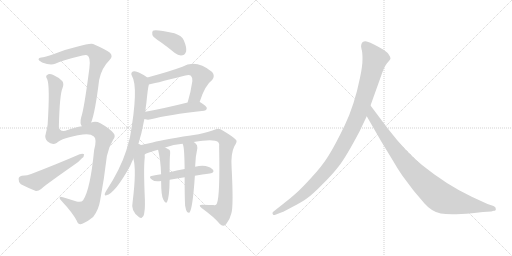
t = 0.00 s
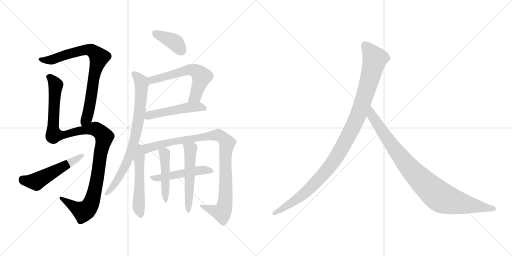
t = 2.28 s
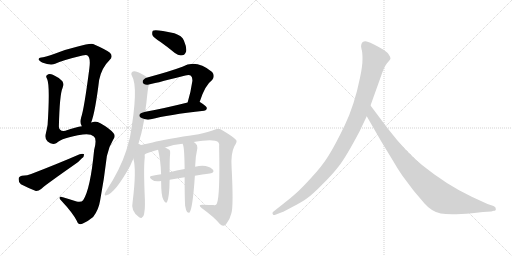
t = 4.56 s
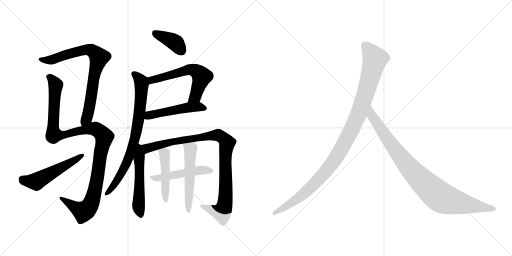
t = 6.85 s
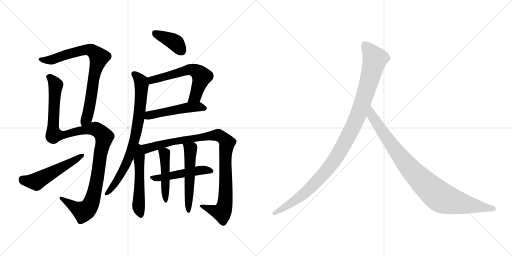
t = 9.13 s
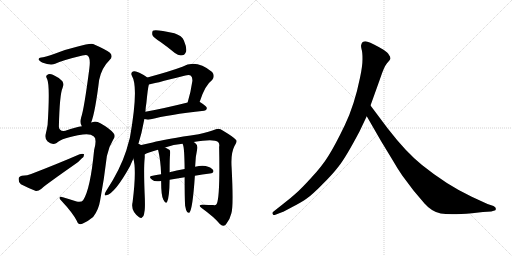
t = 11.41 s

The animated SVG that drew these frames (rendered in a browser with its animation timeline set to each time). Animation: 14 CSS @keyframes rules; one cycle of 11.41 s.

<svg version="1.1" viewBox="0 0 2048 1024" xmlns="http://www.w3.org/2000/svg">
  <g stroke="lightgray" stroke-dasharray="1,1" stroke-width="1" transform="scale(4, 4)">
    <line x1="0" y1="0" x2="256" y2="256"></line>
    <line x1="256" y1="0" x2="0" y2="256"></line>
    <line x1="128" y1="0" x2="128" y2="256"></line>
    <line x1="0" y1="128" x2="256" y2="128"></line>
    <line x1="256" y1="0" x2="512" y2="256"></line>
    <line x1="512" y1="0" x2="256" y2="256"></line>
    <line x1="384" y1="0" x2="384" y2="256"></line>
    <line x1="256" y1="128" x2="512" y2="128"></line>
  </g>
<g transform="scale(1, -1) translate(0, -850)">
   <style type="text/css">
    @keyframes keyframes0 {
      from {
       stroke: black;
       stroke-dashoffset: 787;
       stroke-width: 128;
       }
       72% {
       animation-timing-function: step-end;
       stroke: black;
       stroke-dashoffset: 0;
       stroke-width: 128;
       }
       to {
       stroke: black;
       stroke-width: 1024;
       }
       }
       #make-me-a-hanzi-animation-0 {
         animation: keyframes0 0.890462s both;
         animation-delay: 0.000000s;
         animation-timing-function: linear;
       }
    @keyframes keyframes1 {
      from {
       stroke: black;
       stroke-dashoffset: 1133;
       stroke-width: 128;
       }
       79% {
       animation-timing-function: step-end;
       stroke: black;
       stroke-dashoffset: 0;
       stroke-width: 128;
       }
       to {
       stroke: black;
       stroke-width: 1024;
       }
       }
       #make-me-a-hanzi-animation-1 {
         animation: keyframes1 1.172038s both;
         animation-delay: 0.890462s;
         animation-timing-function: linear;
       }
    @keyframes keyframes2 {
      from {
       stroke: black;
       stroke-dashoffset: 527;
       stroke-width: 128;
       }
       63% {
       animation-timing-function: step-end;
       stroke: black;
       stroke-dashoffset: 0;
       stroke-width: 128;
       }
       to {
       stroke: black;
       stroke-width: 1024;
       }
       }
       #make-me-a-hanzi-animation-2 {
         animation: keyframes2 0.678874s both;
         animation-delay: 2.062500s;
         animation-timing-function: linear;
       }
    @keyframes keyframes3 {
      from {
       stroke: black;
       stroke-dashoffset: 390;
       stroke-width: 128;
       }
       56% {
       animation-timing-function: step-end;
       stroke: black;
       stroke-dashoffset: 0;
       stroke-width: 128;
       }
       to {
       stroke: black;
       stroke-width: 1024;
       }
       }
       #make-me-a-hanzi-animation-3 {
         animation: keyframes3 0.567383s both;
         animation-delay: 2.741374s;
         animation-timing-function: linear;
       }
    @keyframes keyframes4 {
      from {
       stroke: black;
       stroke-dashoffset: 602;
       stroke-width: 128;
       }
       66% {
       animation-timing-function: step-end;
       stroke: black;
       stroke-dashoffset: 0;
       stroke-width: 128;
       }
       to {
       stroke: black;
       stroke-width: 1024;
       }
       }
       #make-me-a-hanzi-animation-4 {
         animation: keyframes4 0.739909s both;
         animation-delay: 3.308757s;
         animation-timing-function: linear;
       }
    @keyframes keyframes5 {
      from {
       stroke: black;
       stroke-dashoffset: 499;
       stroke-width: 128;
       }
       62% {
       animation-timing-function: step-end;
       stroke: black;
       stroke-dashoffset: 0;
       stroke-width: 128;
       }
       to {
       stroke: black;
       stroke-width: 1024;
       }
       }
       #make-me-a-hanzi-animation-5 {
         animation: keyframes5 0.656087s both;
         animation-delay: 4.048666s;
         animation-timing-function: linear;
       }
    @keyframes keyframes6 {
      from {
       stroke: black;
       stroke-dashoffset: 777;
       stroke-width: 128;
       }
       72% {
       animation-timing-function: step-end;
       stroke: black;
       stroke-dashoffset: 0;
       stroke-width: 128;
       }
       to {
       stroke: black;
       stroke-width: 1024;
       }
       }
       #make-me-a-hanzi-animation-6 {
         animation: keyframes6 0.882324s both;
         animation-delay: 4.704753s;
         animation-timing-function: linear;
       }
    @keyframes keyframes7 {
      from {
       stroke: black;
       stroke-dashoffset: 523;
       stroke-width: 128;
       }
       63% {
       animation-timing-function: step-end;
       stroke: black;
       stroke-dashoffset: 0;
       stroke-width: 128;
       }
       to {
       stroke: black;
       stroke-width: 1024;
       }
       }
       #make-me-a-hanzi-animation-7 {
         animation: keyframes7 0.675618s both;
         animation-delay: 5.587077s;
         animation-timing-function: linear;
       }
    @keyframes keyframes8 {
      from {
       stroke: black;
       stroke-dashoffset: 975;
       stroke-width: 128;
       }
       76% {
       animation-timing-function: step-end;
       stroke: black;
       stroke-dashoffset: 0;
       stroke-width: 128;
       }
       to {
       stroke: black;
       stroke-width: 1024;
       }
       }
       #make-me-a-hanzi-animation-8 {
         animation: keyframes8 1.043457s both;
         animation-delay: 6.262695s;
         animation-timing-function: linear;
       }
    @keyframes keyframes9 {
      from {
       stroke: black;
       stroke-dashoffset: 490;
       stroke-width: 128;
       }
       61% {
       animation-timing-function: step-end;
       stroke: black;
       stroke-dashoffset: 0;
       stroke-width: 128;
       }
       to {
       stroke: black;
       stroke-width: 1024;
       }
       }
       #make-me-a-hanzi-animation-9 {
         animation: keyframes9 0.648763s both;
         animation-delay: 7.306152s;
         animation-timing-function: linear;
       }
    @keyframes keyframes10 {
      from {
       stroke: black;
       stroke-dashoffset: 462;
       stroke-width: 128;
       }
       60% {
       animation-timing-function: step-end;
       stroke: black;
       stroke-dashoffset: 0;
       stroke-width: 128;
       }
       to {
       stroke: black;
       stroke-width: 1024;
       }
       }
       #make-me-a-hanzi-animation-10 {
         animation: keyframes10 0.625977s both;
         animation-delay: 7.954915s;
         animation-timing-function: linear;
       }
    @keyframes keyframes11 {
      from {
       stroke: black;
       stroke-dashoffset: 538;
       stroke-width: 128;
       }
       64% {
       animation-timing-function: step-end;
       stroke: black;
       stroke-dashoffset: 0;
       stroke-width: 128;
       }
       to {
       stroke: black;
       stroke-width: 1024;
       }
       }
       #make-me-a-hanzi-animation-11 {
         animation: keyframes11 0.687826s both;
         animation-delay: 8.580892s;
         animation-timing-function: linear;
       }
    @keyframes keyframes12 {
      from {
       stroke: black;
       stroke-dashoffset: 1082;
       stroke-width: 128;
       }
       78% {
       animation-timing-function: step-end;
       stroke: black;
       stroke-dashoffset: 0;
       stroke-width: 128;
       }
       to {
       stroke: black;
       stroke-width: 1024;
       }
       }
       #make-me-a-hanzi-animation-12 {
         animation: keyframes12 1.130534s both;
         animation-delay: 9.268718s;
         animation-timing-function: linear;
       }
    @keyframes keyframes13 {
      from {
       stroke: black;
       stroke-dashoffset: 935;
       stroke-width: 128;
       }
       75% {
       animation-timing-function: step-end;
       stroke: black;
       stroke-dashoffset: 0;
       stroke-width: 128;
       }
       to {
       stroke: black;
       stroke-width: 1024;
       }
       }
       #make-me-a-hanzi-animation-13 {
         animation: keyframes13 1.010905s both;
         animation-delay: 10.399252s;
         animation-timing-function: linear;
       }
</style>
<path d="M 364.5 360.0 Q 380.5 399.0 396.5 530.0 Q 406.5 579.0 438.5 610.0 Q 454.5 626.0 438.5 640.0 Q 420.5 653.0 372.5 674.0 Q 360.5 678.0 307.5 663.0 Q 265.5 653.0 229.5 639.0 Q 195.5 626.0 172.5 621.0 Q 156.5 620.0 154.5 614.0 Q 151.5 610.0 168.5 600.0 Q 202.5 587.0 220.5 595.0 Q 253.5 610.0 329.5 628.0 Q 342.5 631.0 348.5 629.0 Q 363.5 622.0 357.5 577.0 Q 336.5 414.0 324.5 380.0 Q 318.5 356.0 327.5 345.0 C 337.5 317.0 354.5 332.0 364.5 360.0 Z" fill="lightgray"></path> 
<path d="M 327.5 345.0 Q 305.5 342.0 261.5 327.0 Q 236.5 323.0 235.5 344.0 Q 238.5 473.0 250.5 499.0 Q 256.5 515.0 249.5 525.0 Q 234.5 541.0 211.5 551.0 Q 195.5 557.0 187.5 549.0 Q 181.5 545.0 188.5 534.0 Q 200.5 509.0 190.5 351.0 Q 187.5 333.0 183.5 317.0 Q 176.5 298.0 190.5 284.0 Q 208.5 268.0 226.5 278.0 Q 247.5 299.0 331.5 312.0 Q 362.5 316.0 375.5 304.0 Q 388.5 294.0 376.5 250.0 Q 361.5 93.0 332.5 49.0 Q 325.5 40.0 306.5 44.0 Q 278.5 53.0 251.5 61.0 Q 238.5 65.0 238.5 59.0 Q 237.5 55.0 245.5 47.0 Q 291.5 -2.0 307.5 -34.0 Q 314.5 -53.0 331.5 -44.0 Q 353.5 -34.0 372.5 -18.0 Q 394.5 10.0 400.5 48.0 Q 416.5 133.0 427.5 226.0 Q 434.5 262.0 452.5 291.0 Q 464.5 306.0 453.5 318.0 Q 437.5 337.0 401.5 357.0 Q 383.5 367.0 364.5 360.0 L 327.5 345.0 Z" fill="lightgray"></path> 
<path d="M 87.5 147.0 Q 74.5 144.0 74.5 134.0 Q 73.5 121.0 83.5 113.0 Q 108.5 100.0 143.5 86.0 Q 153.5 85.0 164.5 94.0 Q 171.5 103.0 298.5 192.0 Q 314.5 202.0 325.5 215.0 Q 337.5 224.0 336.5 233.0 Q 330.5 237.0 318.5 233.0 Q 233.5 196.0 124.5 154.0 Q 111.5 148.0 87.5 147.0 Z" fill="lightgray"></path> 
<path d="M 643.5 681.0 Q 670.5 662.0 699.5 638.0 Q 714.5 626.0 729.5 629.0 Q 739.5 630.0 744.5 644.0 Q 747.5 660.0 735.5 688.0 Q 728.5 707.0 697.5 717.0 Q 619.5 735.0 611.5 727.0 Q 607.5 723.0 609.5 710.0 Q 613.5 700.0 643.5 681.0 Z" fill="lightgray"></path> 
<path d="M 798.5 442.0 Q 819.5 509.0 848.5 530.0 Q 861.5 546.0 848.5 562.0 Q 784.5 614.0 729.5 583.0 Q 681.5 565.0 589.5 540.0 C 560.5 532.0 566.5 506.0 595.5 512.0 Q 604.5 513.0 741.5 548.0 Q 757.5 552.0 763.5 547.0 Q 770.5 540.0 769.5 526.0 Q 762.5 478.0 750.5 440.0 C 741.5 411.0 789.5 413.0 798.5 442.0 Z" fill="lightgray"></path> 
<path d="M 577.5 374.0 Q 578.5 374.0 581.5 373.0 Q 591.5 370.0 603.5 373.0 Q 670.5 391.0 816.5 407.0 Q 826.5 408.0 827.5 417.0 Q 828.5 424.0 799.5 442.0 L 798.5 442.0 L 750.5 440.0 Q 654.5 416.0 581.5 403.0 C 551.5 398.0 548.5 381.0 577.5 374.0 Z" fill="lightgray"></path> 
<path d="M 551.5 267.0 Q 567.5 318.0 577.5 374.0 L 581.5 403.0 Q 582.5 421.0 585.5 438.0 Q 591.5 499.0 595.5 512.0 C 599.5 533.0 599.5 533.0 589.5 540.0 Q 576.5 550.0 557.5 559.0 Q 541.5 568.0 531.5 564.0 Q 521.5 558.0 527.5 547.0 Q 555.5 501.0 519.5 299.0 Q 512.5 274.0 505.5 249.0 Q 480.5 171.0 424.5 86.0 Q 420.5 80.0 419.5 76.0 Q 416.5 66.0 425.5 69.0 Q 459.5 76.0 520.5 186.0 Q 526.5 201.0 533.5 215.0 L 551.5 267.0 Z" fill="lightgray"></path> 
<path d="M 533.5 215.0 Q 546.5 172.0 530.5 42.0 Q 521.5 6.0 556.5 -19.0 Q 566.5 -26.0 569.5 -18.0 Q 575.5 -15.0 577.5 2.0 Q 581.5 18.0 578.5 77.0 Q 574.5 179.0 578.5 215.0 Q 579.5 224.0 578.5 232.0 C 575.5 294.0 515.5 290.0 533.5 215.0 Z" fill="lightgray"></path> 
<path d="M 578.5 232.0 Q 587.5 239.0 631.5 251.0 L 660.5 260.0 Q 693.5 272.0 730.5 275.0 L 774.5 282.0 Q 855.5 297.0 872.5 282.0 Q 879.5 275.0 876.5 262.0 Q 880.5 66.0 867.5 36.0 Q 864.5 27.0 853.5 30.0 Q 834.5 30.0 812.5 31.0 Q 788.5 32.0 806.5 18.0 Q 857.5 -19.0 879.5 -46.0 Q 891.5 -59.0 903.5 -48.0 Q 919.5 -30.0 925.5 -3.0 Q 934.5 25.0 926.5 179.0 Q 922.5 236.0 937.5 265.0 Q 950.5 284.0 944.5 290.0 Q 937.5 300.0 892.5 327.0 Q 876.5 339.0 863.5 333.0 Q 838.5 323.0 794.5 313.0 Q 661.5 294.0 610.5 280.0 Q 576.5 273.0 551.5 267.0 C 522.5 260.0 551.5 220.0 578.5 232.0 Z" fill="lightgray"></path> 
<path d="M 779.5 147.0 Q 809.5 153.0 839.5 156.0 Q 858.5 159.0 852.5 170.0 Q 843.5 182.0 822.5 186.0 Q 806.5 190.0 780.5 183.0 L 738.5 174.0 Q 705.5 168.0 678.5 161.0 L 644.5 153.0 Q 625.5 150.0 605.5 146.0 Q 592.5 143.0 608.5 131.0 Q 617.5 122.0 644.5 126.0 L 678.5 131.0 Q 708.5 137.0 738.5 141.0 L 779.5 147.0 Z" fill="lightgray"></path> 
<path d="M 631.5 251.0 L 632.5 250.0 Q 642.5 210.0 644.5 153.0 L 644.5 126.0 Q 644.5 66.0 653.5 51.0 Q 663.5 32.0 668.5 43.0 Q 677.5 61.0 678.5 131.0 L 678.5 161.0 Q 678.5 221.0 680.5 235.0 Q 681.5 245.0 678.5 250.0 Q 674.5 254.0 660.5 260.0 C 633.5 272.0 622.5 277.0 631.5 251.0 Z" fill="lightgray"></path> 
<path d="M 740.5 27.0 Q 743.5 9.0 748.5 2.0 Q 752.5 -2.0 757.5 -1.0 Q 770.5 12.0 779.5 147.0 L 780.5 183.0 Q 781.5 223.0 789.5 258.0 Q 790.5 271.0 781.5 277.0 Q 777.5 280.0 774.5 282.0 C 750.5 299.0 720.5 303.0 730.5 275.0 Q 730.5 274.0 731.5 272.0 Q 737.5 263.0 738.5 174.0 L 738.5 141.0 Q 738.5 54.0 740.5 27.0 Z" fill="lightgray"></path> 
<path d="M 1438.0 324.5 L 1467.0 385.5 L 1482.0 428.5 L 1520.0 534.5 Q 1536.0 583.5 1548.0 597.5 Q 1560.0 610.5 1562.0 615.5 Q 1562.0 623.5 1556.0 630.5 Q 1552.0 639.5 1534.0 651.5 Q 1490.0 677.5 1470.0 683.5 Q 1450.0 688.5 1445.0 671.5 Q 1443.0 666.5 1446.0 654.5 Q 1450.0 642.5 1450.0 614.5 Q 1450.0 585.5 1440.0 539.5 Q 1418.0 430.5 1379.0 349.5 Q 1340.0 268.5 1314.0 227.5 Q 1288.0 185.5 1245.0 139.5 Q 1204.0 94.5 1183.0 76.5 Q 1161.0 56.5 1136.0 37.5 L 1093.0 3.5 Q 1087.0 -1.5 1091.0 -5.5 Q 1091.0 -12.5 1104.0 -7.5 L 1130.0 2.5 Q 1132.0 2.5 1169.0 22.5 Q 1206.0 41.5 1227.0 56.5 Q 1249.0 71.5 1288.0 111.5 Q 1328.0 150.5 1355.0 185.5 Q 1383.0 220.5 1438.0 324.5 Z" fill="lightgray"></path> 
<path d="M 1467.0 385.5 L 1524.0 286.5 L 1572.0 207.5 Q 1586.0 182.5 1609.0 148.5 L 1654.0 88.5 L 1698.0 36.5 Q 1727.0 3.5 1763.0 -3.5 Q 1800.0 -10.5 1888.0 -2.5 L 1932.0 2.5 L 1965.0 4.5 L 1975.0 7.5 Q 1985.0 7.5 1983.0 15.5 Q 1984.0 21.5 1974.0 26.5 L 1950.0 34.5 L 1887.0 63.5 Q 1787.0 110.5 1688.0 190.5 Q 1626.0 239.5 1551.0 336.5 L 1482.0 428.5 C 1464.0 452.5 1452.0 411.5 1467.0 385.5 Z" fill="lightgray"></path> 
      <clipPath id="make-me-a-hanzi-clip-0">
      <path d="M 364.5 360.0 Q 380.5 399.0 396.5 530.0 Q 406.5 579.0 438.5 610.0 Q 454.5 626.0 438.5 640.0 Q 420.5 653.0 372.5 674.0 Q 360.5 678.0 307.5 663.0 Q 265.5 653.0 229.5 639.0 Q 195.5 626.0 172.5 621.0 Q 156.5 620.0 154.5 614.0 Q 151.5 610.0 168.5 600.0 Q 202.5 587.0 220.5 595.0 Q 253.5 610.0 329.5 628.0 Q 342.5 631.0 348.5 629.0 Q 363.5 622.0 357.5 577.0 Q 336.5 414.0 324.5 380.0 Q 318.5 356.0 327.5 345.0 C 337.5 317.0 354.5 332.0 364.5 360.0 Z" fill="lightgray"></path>
      </clipPath>
      <path clip-path="url(#make-me-a-hanzi-clip-0)" d="M 160.5 613.0 L 204.5 610.0 L 339.5 651.0 L 365.5 649.0 L 396.5 621.0 L 373.5 538.0 L 353.5 399.0 L 331.5 353.0 " fill="none" id="make-me-a-hanzi-animation-0" stroke-dasharray="659 1318" stroke-linecap="round"></path>

      <clipPath id="make-me-a-hanzi-clip-1">
      <path d="M 327.5 345.0 Q 305.5 342.0 261.5 327.0 Q 236.5 323.0 235.5 344.0 Q 238.5 473.0 250.5 499.0 Q 256.5 515.0 249.5 525.0 Q 234.5 541.0 211.5 551.0 Q 195.5 557.0 187.5 549.0 Q 181.5 545.0 188.5 534.0 Q 200.5 509.0 190.5 351.0 Q 187.5 333.0 183.5 317.0 Q 176.5 298.0 190.5 284.0 Q 208.5 268.0 226.5 278.0 Q 247.5 299.0 331.5 312.0 Q 362.5 316.0 375.5 304.0 Q 388.5 294.0 376.5 250.0 Q 361.5 93.0 332.5 49.0 Q 325.5 40.0 306.5 44.0 Q 278.5 53.0 251.5 61.0 Q 238.5 65.0 238.5 59.0 Q 237.5 55.0 245.5 47.0 Q 291.5 -2.0 307.5 -34.0 Q 314.5 -53.0 331.5 -44.0 Q 353.5 -34.0 372.5 -18.0 Q 394.5 10.0 400.5 48.0 Q 416.5 133.0 427.5 226.0 Q 434.5 262.0 452.5 291.0 Q 464.5 306.0 453.5 318.0 Q 437.5 337.0 401.5 357.0 Q 383.5 367.0 364.5 360.0 L 327.5 345.0 Z" fill="lightgray"></path>
      </clipPath>
      <path clip-path="url(#make-me-a-hanzi-clip-1)" d="M 196.5 542.0 L 218.5 519.0 L 222.5 506.0 L 211.5 341.0 L 215.5 311.0 L 259.5 311.0 L 376.5 335.0 L 393.5 328.0 L 417.5 303.0 L 400.5 236.0 L 379.5 89.0 L 352.5 17.0 L 332.5 4.0 L 245.5 55.0 " fill="none" id="make-me-a-hanzi-animation-1" stroke-dasharray="1005 2010" stroke-linecap="round"></path>

      <clipPath id="make-me-a-hanzi-clip-2">
      <path d="M 87.5 147.0 Q 74.5 144.0 74.5 134.0 Q 73.5 121.0 83.5 113.0 Q 108.5 100.0 143.5 86.0 Q 153.5 85.0 164.5 94.0 Q 171.5 103.0 298.5 192.0 Q 314.5 202.0 325.5 215.0 Q 337.5 224.0 336.5 233.0 Q 330.5 237.0 318.5 233.0 Q 233.5 196.0 124.5 154.0 Q 111.5 148.0 87.5 147.0 Z" fill="lightgray"></path>
      </clipPath>
      <path clip-path="url(#make-me-a-hanzi-clip-2)" d="M 88.5 133.0 L 144.5 124.0 L 331.5 229.0 " fill="none" id="make-me-a-hanzi-animation-2" stroke-dasharray="399 798" stroke-linecap="round"></path>

      <clipPath id="make-me-a-hanzi-clip-3">
      <path d="M 643.5 681.0 Q 670.5 662.0 699.5 638.0 Q 714.5 626.0 729.5 629.0 Q 739.5 630.0 744.5 644.0 Q 747.5 660.0 735.5 688.0 Q 728.5 707.0 697.5 717.0 Q 619.5 735.0 611.5 727.0 Q 607.5 723.0 609.5 710.0 Q 613.5 700.0 643.5 681.0 Z" fill="lightgray"></path>
      </clipPath>
      <path clip-path="url(#make-me-a-hanzi-clip-3)" d="M 616.5 721.0 L 694.5 684.0 L 725.5 648.0 " fill="none" id="make-me-a-hanzi-animation-3" stroke-dasharray="262 524" stroke-linecap="round"></path>

      <clipPath id="make-me-a-hanzi-clip-4">
      <path d="M 798.5 442.0 Q 819.5 509.0 848.5 530.0 Q 861.5 546.0 848.5 562.0 Q 784.5 614.0 729.5 583.0 Q 681.5 565.0 589.5 540.0 C 560.5 532.0 566.5 506.0 595.5 512.0 Q 604.5 513.0 741.5 548.0 Q 757.5 552.0 763.5 547.0 Q 770.5 540.0 769.5 526.0 Q 762.5 478.0 750.5 440.0 C 741.5 411.0 789.5 413.0 798.5 442.0 Z" fill="lightgray"></path>
      </clipPath>
      <path clip-path="url(#make-me-a-hanzi-clip-4)" d="M 595.5 519.0 L 619.5 534.0 L 755.5 572.0 L 777.5 569.0 L 807.5 544.0 L 779.5 462.0 L 756.5 445.0 " fill="none" id="make-me-a-hanzi-animation-4" stroke-dasharray="474 948" stroke-linecap="round"></path>

      <clipPath id="make-me-a-hanzi-clip-5">
      <path d="M 577.5 374.0 Q 578.5 374.0 581.5 373.0 Q 591.5 370.0 603.5 373.0 Q 670.5 391.0 816.5 407.0 Q 826.5 408.0 827.5 417.0 Q 828.5 424.0 799.5 442.0 L 798.5 442.0 L 750.5 440.0 Q 654.5 416.0 581.5 403.0 C 551.5 398.0 548.5 381.0 577.5 374.0 Z" fill="lightgray"></path>
      </clipPath>
      <path clip-path="url(#make-me-a-hanzi-clip-5)" d="M 581.5 381.0 L 604.5 391.0 L 757.5 421.0 L 793.5 424.0 L 818.5 416.0 " fill="none" id="make-me-a-hanzi-animation-5" stroke-dasharray="371 742" stroke-linecap="round"></path>

      <clipPath id="make-me-a-hanzi-clip-6">
      <path d="M 551.5 267.0 Q 567.5 318.0 577.5 374.0 L 581.5 403.0 Q 582.5 421.0 585.5 438.0 Q 591.5 499.0 595.5 512.0 C 599.5 533.0 599.5 533.0 589.5 540.0 Q 576.5 550.0 557.5 559.0 Q 541.5 568.0 531.5 564.0 Q 521.5 558.0 527.5 547.0 Q 555.5 501.0 519.5 299.0 Q 512.5 274.0 505.5 249.0 Q 480.5 171.0 424.5 86.0 Q 420.5 80.0 419.5 76.0 Q 416.5 66.0 425.5 69.0 Q 459.5 76.0 520.5 186.0 Q 526.5 201.0 533.5 215.0 L 551.5 267.0 Z" fill="lightgray"></path>
      </clipPath>
      <path clip-path="url(#make-me-a-hanzi-clip-6)" d="M 536.5 554.0 L 554.5 538.0 L 566.5 512.0 L 556.5 384.0 L 539.5 294.0 L 514.5 215.0 L 490.5 163.0 L 452.5 104.0 L 426.5 76.0 " fill="none" id="make-me-a-hanzi-animation-6" stroke-dasharray="649 1298" stroke-linecap="round"></path>

      <clipPath id="make-me-a-hanzi-clip-7">
      <path d="M 533.5 215.0 Q 546.5 172.0 530.5 42.0 Q 521.5 6.0 556.5 -19.0 Q 566.5 -26.0 569.5 -18.0 Q 575.5 -15.0 577.5 2.0 Q 581.5 18.0 578.5 77.0 Q 574.5 179.0 578.5 215.0 Q 579.5 224.0 578.5 232.0 C 575.5 294.0 515.5 290.0 533.5 215.0 Z" fill="lightgray"></path>
      </clipPath>
      <path clip-path="url(#make-me-a-hanzi-clip-7)" d="M 553.5 259.0 L 558.5 226.0 L 554.5 25.0 L 562.5 -7.0 " fill="none" id="make-me-a-hanzi-animation-7" stroke-dasharray="395 790" stroke-linecap="round"></path>

      <clipPath id="make-me-a-hanzi-clip-8">
      <path d="M 578.5 232.0 Q 587.5 239.0 631.5 251.0 L 660.5 260.0 Q 693.5 272.0 730.5 275.0 L 774.5 282.0 Q 855.5 297.0 872.5 282.0 Q 879.5 275.0 876.5 262.0 Q 880.5 66.0 867.5 36.0 Q 864.5 27.0 853.5 30.0 Q 834.5 30.0 812.5 31.0 Q 788.5 32.0 806.5 18.0 Q 857.5 -19.0 879.5 -46.0 Q 891.5 -59.0 903.5 -48.0 Q 919.5 -30.0 925.5 -3.0 Q 934.5 25.0 926.5 179.0 Q 922.5 236.0 937.5 265.0 Q 950.5 284.0 944.5 290.0 Q 937.5 300.0 892.5 327.0 Q 876.5 339.0 863.5 333.0 Q 838.5 323.0 794.5 313.0 Q 661.5 294.0 610.5 280.0 Q 576.5 273.0 551.5 267.0 C 522.5 260.0 551.5 220.0 578.5 232.0 Z" fill="lightgray"></path>
      </clipPath>
      <path clip-path="url(#make-me-a-hanzi-clip-8)" d="M 559.5 264.0 L 584.5 255.0 L 744.5 293.0 L 868.5 310.0 L 890.5 301.0 L 908.5 279.0 L 900.5 202.0 L 902.5 64.0 L 895.5 18.0 L 886.5 2.0 L 818.5 20.0 " fill="none" id="make-me-a-hanzi-animation-8" stroke-dasharray="847 1694" stroke-linecap="round"></path>

      <clipPath id="make-me-a-hanzi-clip-9">
      <path d="M 779.5 147.0 Q 809.5 153.0 839.5 156.0 Q 858.5 159.0 852.5 170.0 Q 843.5 182.0 822.5 186.0 Q 806.5 190.0 780.5 183.0 L 738.5 174.0 Q 705.5 168.0 678.5 161.0 L 644.5 153.0 Q 625.5 150.0 605.5 146.0 Q 592.5 143.0 608.5 131.0 Q 617.5 122.0 644.5 126.0 L 678.5 131.0 Q 708.5 137.0 738.5 141.0 L 779.5 147.0 Z" fill="lightgray"></path>
      </clipPath>
      <path clip-path="url(#make-me-a-hanzi-clip-9)" d="M 613.5 140.0 L 635.5 137.0 L 804.5 170.0 L 843.5 166.0 " fill="none" id="make-me-a-hanzi-animation-9" stroke-dasharray="362 724" stroke-linecap="round"></path>

      <clipPath id="make-me-a-hanzi-clip-10">
      <path d="M 631.5 251.0 L 632.5 250.0 Q 642.5 210.0 644.5 153.0 L 644.5 126.0 Q 644.5 66.0 653.5 51.0 Q 663.5 32.0 668.5 43.0 Q 677.5 61.0 678.5 131.0 L 678.5 161.0 Q 678.5 221.0 680.5 235.0 Q 681.5 245.0 678.5 250.0 Q 674.5 254.0 660.5 260.0 C 633.5 272.0 622.5 277.0 631.5 251.0 Z" fill="lightgray"></path>
      </clipPath>
      <path clip-path="url(#make-me-a-hanzi-clip-10)" d="M 642.5 246.0 L 658.5 233.0 L 661.5 48.0 " fill="none" id="make-me-a-hanzi-animation-10" stroke-dasharray="334 668" stroke-linecap="round"></path>

      <clipPath id="make-me-a-hanzi-clip-11">
      <path d="M 740.5 27.0 Q 743.5 9.0 748.5 2.0 Q 752.5 -2.0 757.5 -1.0 Q 770.5 12.0 779.5 147.0 L 780.5 183.0 Q 781.5 223.0 789.5 258.0 Q 790.5 271.0 781.5 277.0 Q 777.5 280.0 774.5 282.0 C 750.5 299.0 720.5 303.0 730.5 275.0 Q 730.5 274.0 731.5 272.0 Q 737.5 263.0 738.5 174.0 L 738.5 141.0 Q 738.5 54.0 740.5 27.0 Z" fill="lightgray"></path>
      </clipPath>
      <path clip-path="url(#make-me-a-hanzi-clip-11)" d="M 737.5 276.0 L 761.5 253.0 L 754.5 4.0 " fill="none" id="make-me-a-hanzi-animation-11" stroke-dasharray="410 820" stroke-linecap="round"></path>

      <clipPath id="make-me-a-hanzi-clip-12">
      <path d="M 1438.0 324.5 L 1467.0 385.5 L 1482.0 428.5 L 1520.0 534.5 Q 1536.0 583.5 1548.0 597.5 Q 1560.0 610.5 1562.0 615.5 Q 1562.0 623.5 1556.0 630.5 Q 1552.0 639.5 1534.0 651.5 Q 1490.0 677.5 1470.0 683.5 Q 1450.0 688.5 1445.0 671.5 Q 1443.0 666.5 1446.0 654.5 Q 1450.0 642.5 1450.0 614.5 Q 1450.0 585.5 1440.0 539.5 Q 1418.0 430.5 1379.0 349.5 Q 1340.0 268.5 1314.0 227.5 Q 1288.0 185.5 1245.0 139.5 Q 1204.0 94.5 1183.0 76.5 Q 1161.0 56.5 1136.0 37.5 L 1093.0 3.5 Q 1087.0 -1.5 1091.0 -5.5 Q 1091.0 -12.5 1104.0 -7.5 L 1130.0 2.5 Q 1132.0 2.5 1169.0 22.5 Q 1206.0 41.5 1227.0 56.5 Q 1249.0 71.5 1288.0 111.5 Q 1328.0 150.5 1355.0 185.5 Q 1383.0 220.5 1438.0 324.5 Z" fill="lightgray"></path>
      </clipPath>
      <path clip-path="url(#make-me-a-hanzi-clip-12)" d="M 1462.0 667.5 L 1500.0 614.5 L 1438.0 403.5 L 1378.0 278.5 L 1322.0 187.5 L 1253.0 110.5 L 1169.0 40.5 L 1098.0 -2.5 " fill="none" id="make-me-a-hanzi-animation-12" stroke-dasharray="954 1908" stroke-linecap="round"></path>

      <clipPath id="make-me-a-hanzi-clip-13">
      <path d="M 1467.0 385.5 L 1524.0 286.5 L 1572.0 207.5 Q 1586.0 182.5 1609.0 148.5 L 1654.0 88.5 L 1698.0 36.5 Q 1727.0 3.5 1763.0 -3.5 Q 1800.0 -10.5 1888.0 -2.5 L 1932.0 2.5 L 1965.0 4.5 L 1975.0 7.5 Q 1985.0 7.5 1983.0 15.5 Q 1984.0 21.5 1974.0 26.5 L 1950.0 34.5 L 1887.0 63.5 Q 1787.0 110.5 1688.0 190.5 Q 1626.0 239.5 1551.0 336.5 L 1482.0 428.5 C 1464.0 452.5 1452.0 411.5 1467.0 385.5 Z" fill="lightgray"></path>
      </clipPath>
      <path clip-path="url(#make-me-a-hanzi-clip-13)" d="M 1483.0 420.5 L 1488.0 387.5 L 1605.0 219.5 L 1679.0 135.5 L 1747.0 72.5 L 1772.0 56.5 L 1806.0 45.5 L 1974.0 16.5 " fill="none" id="make-me-a-hanzi-animation-13" stroke-dasharray="807 1614" stroke-linecap="round"></path>

</g>
</svg>
